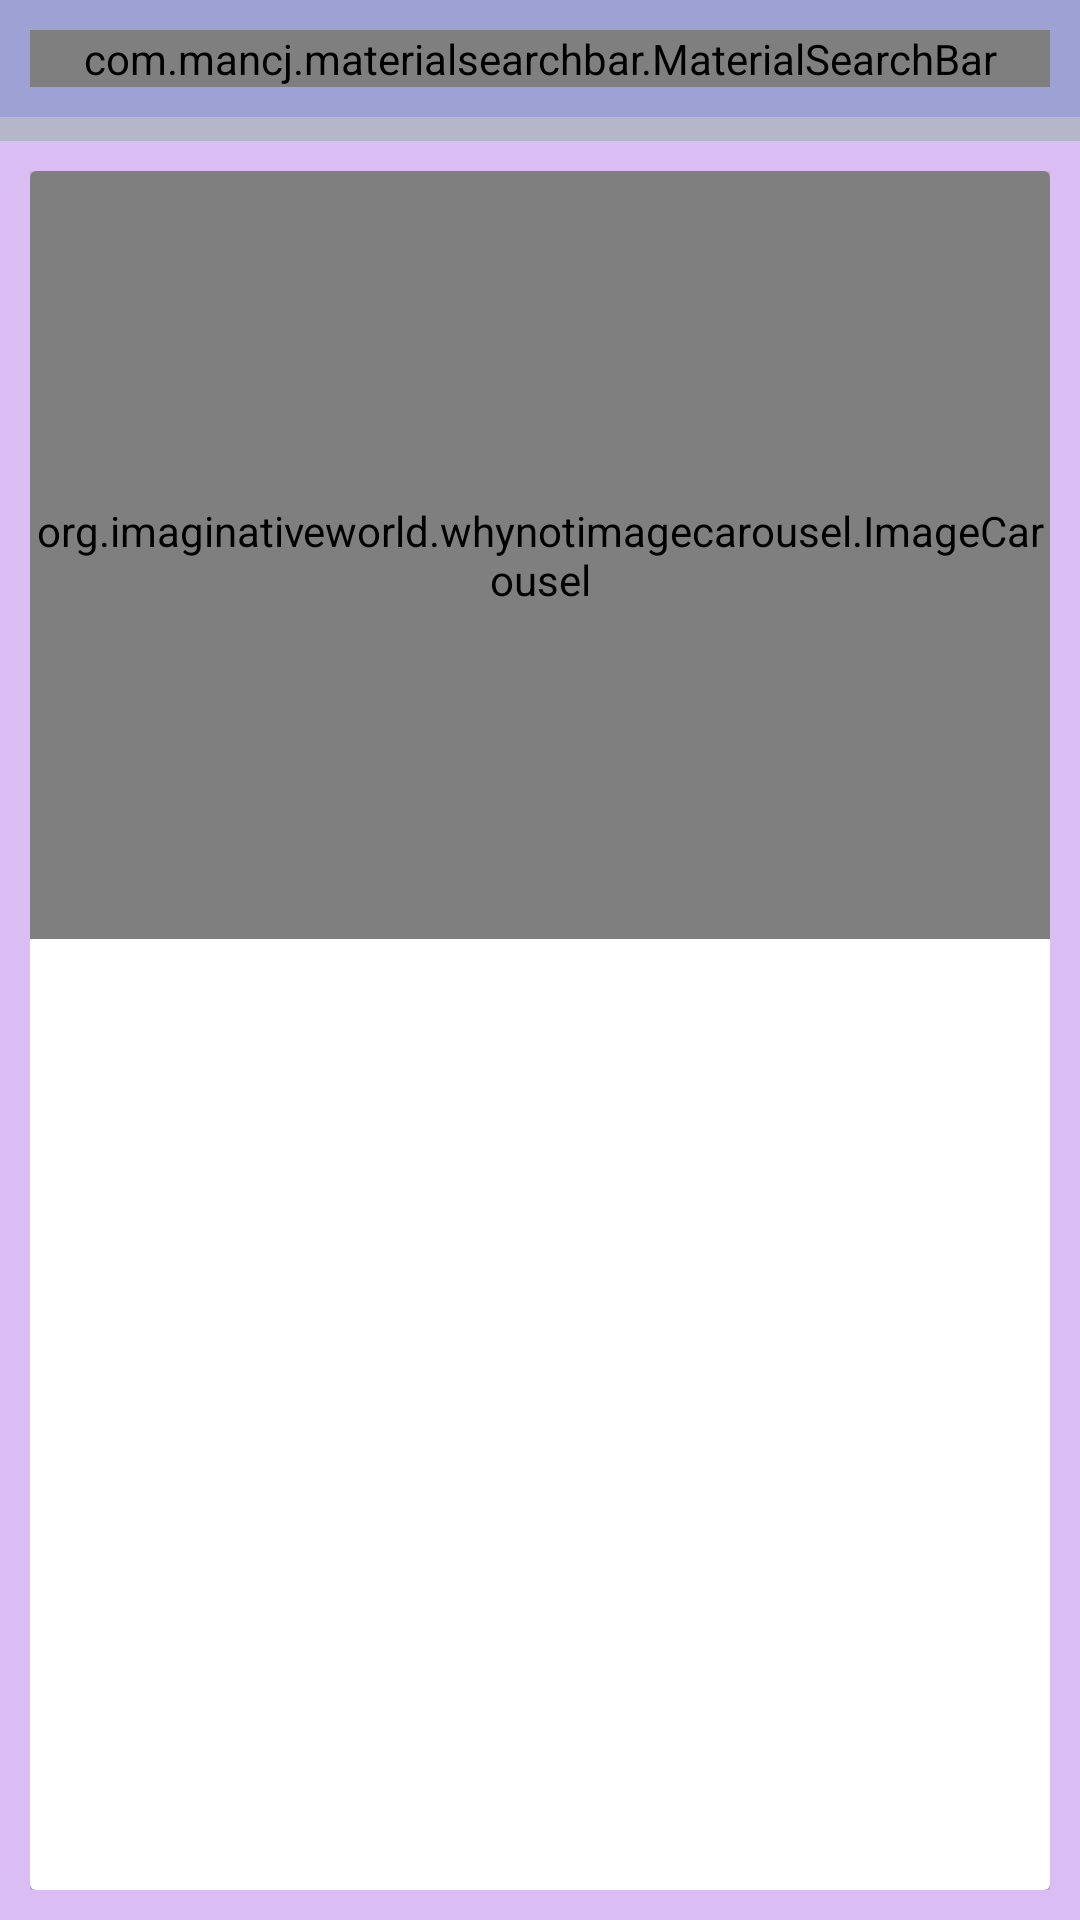

Android layout source for this screen:
<!-- AndroidManifest.xml: application theme Theme.GetQuirky -->
<!-- res/layout/activity_main.xml -->
<?xml version="1.0" encoding="utf-8"?>
<androidx.constraintlayout.widget.ConstraintLayout xmlns:android="http://schemas.android.com/apk/res/android"
    xmlns:app="http://schemas.android.com/apk/res-auto"
    xmlns:tools="http://schemas.android.com/tools"
    android:layout_width="match_parent"
    android:layout_height="match_parent"
    android:background="#B5B6CA"
    tools:context=".activities.MainActivity">

    <LinearLayout
        android:id="@+id/linearLayout"
        android:layout_width="match_parent"
        android:layout_height="wrap_content"
        android:background="@color/pastel"
        android:orientation="vertical"
        android:padding="10dp"
        app:layout_constraintEnd_toEndOf="parent"
        app:layout_constraintStart_toStartOf="parent"
        app:layout_constraintTop_toTopOf="parent">

        <com.mancj.materialsearchbar.MaterialSearchBar
            android:id="@+id/searchBar"
            style="@style/MaterialSearchBarLight"
            android:layout_width="match_parent"
            android:layout_height="wrap_content"
            app:mt_hint="Search your quirky"
            app:mt_maxSuggestionsCount="10"
            app:mt_navIconEnabled="true"
            app:mt_placeholder="GoQuirky"
            app:mt_speechMode="true" />
    </LinearLayout>

    <androidx.core.widget.NestedScrollView
        android:id="@+id/nestedScrollView"
        android:layout_width="match_parent"
        android:layout_height="0dp"
        android:layout_marginTop="8dp"
        android:background="#DABEF3"
        android:fillViewport="true"
        app:layout_constraintBottom_toBottomOf="parent"
        app:layout_constraintEnd_toEndOf="parent"
        app:layout_constraintStart_toStartOf="parent"
        app:layout_constraintTop_toBottomOf="@+id/linearLayout">

        <LinearLayout
            android:layout_width="match_parent"
            android:layout_height="wrap_content"
            android:orientation="vertical"
            android:padding="10dp">

            <androidx.cardview.widget.CardView
                android:layout_width="match_parent"
                android:layout_height="match_parent"
                app:cardUseCompatPadding="false">

                <org.imaginativeworld.whynotimagecarousel.ImageCarousel
                    android:id="@+id/carousel"
                    android:layout_width="match_parent"
                    android:layout_height="256dp"
                    android:layout_marginStart="0dp"
                    android:layout_marginLeft="0dp"
                    android:layout_marginTop="0dp"
                    android:layout_marginEnd="0dp"
                    android:layout_marginRight="0dp"
                    app:autoPlay="true"
                    app:layout_constraintEnd_toEndOf="parent"
                    app:layout_constraintStart_toStartOf="parent"
                    app:layout_constraintTop_toTopOf="parent"
                    app:showCaption="false"
                    app:showNavigationButtons="false" />
            </androidx.cardview.widget.CardView>

            <androidx.cardview.widget.CardView
                android:id="@+id/cardView"
                android:layout_width="match_parent"
                android:layout_height="wrap_content"
                android:layout_marginTop="10dp"
                app:cardCornerRadius="10dp">

                <androidx.recyclerview.widget.RecyclerView
                    android:id="@+id/categorieslist"
                    android:layout_width="match_parent"
                    android:layout_height="match_parent"
                    android:layout_margin="10dp" />

            </androidx.cardview.widget.CardView>

            <androidx.recyclerview.widget.RecyclerView
                android:id="@+id/productList"
                android:layout_width="match_parent"
                android:layout_height="wrap_content"
                android:layout_marginTop="16dp" />

        </LinearLayout>
    </androidx.core.widget.NestedScrollView>

</androidx.constraintlayout.widget.ConstraintLayout>
<!-- resources referenced by this layout -->
<resources>
  <color name="pastel">#9EA1D4</color>
  <style name="Theme.GetQuirky" parent="Theme.MaterialComponents.DayNight.NoActionBar">
          
          <item name="colorPrimary">@color/pastel</item>
          <item name="colorPrimaryVariant">@color/pastel</item>
          <item name="colorOnPrimary">@color/white</item>
          
          <item name="colorSecondary">@color/teal_200</item>
          <item name="colorSecondaryVariant">@color/teal_700</item>
          <item name="colorOnSecondary">@color/black</item>
          
          <item name="android:statusBarColor">?attr/colorPrimaryVariant</item>
          
      </style>
  <color name="white">#FDFDFD</color>
  <color name="teal_200">#FF03DAC5</color>
  <color name="teal_700">#FF018786</color>
  <color name="black">#FF000000</color>
</resources>
